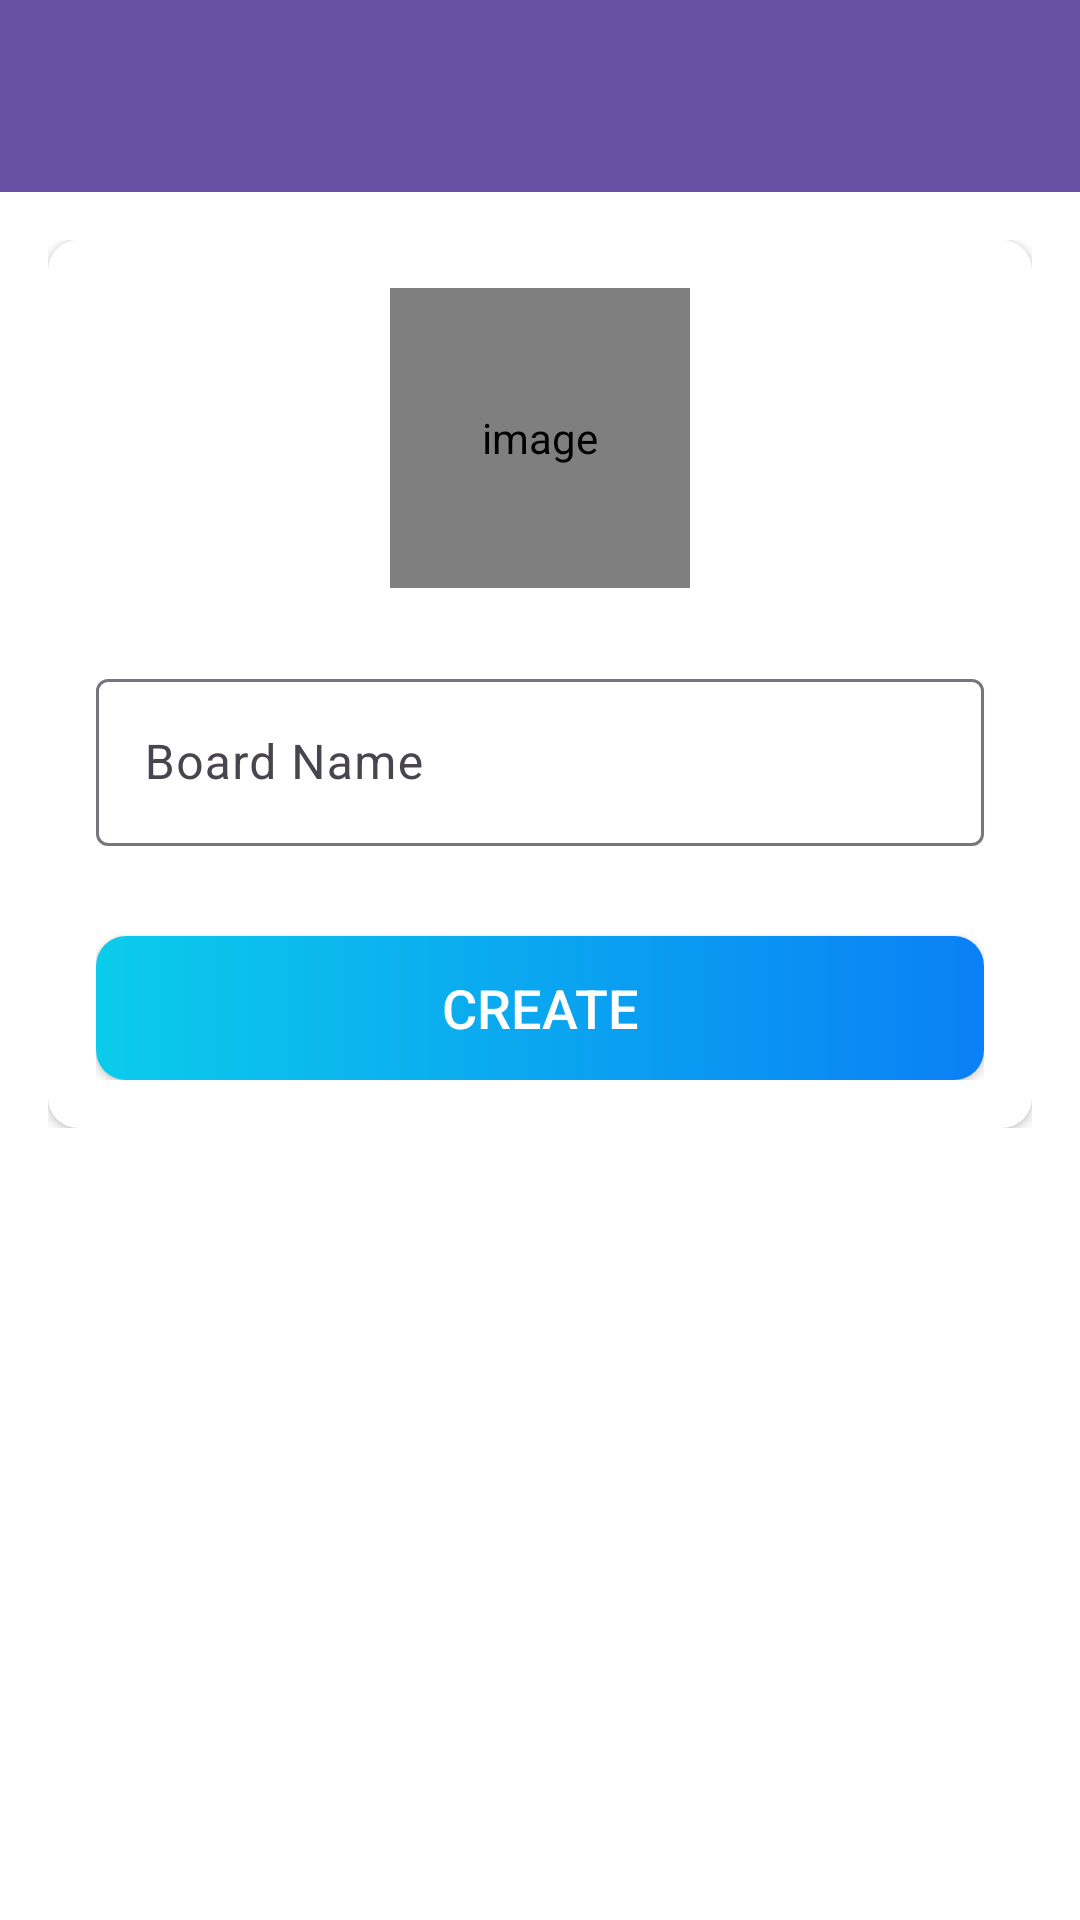

Reconstruct the res/layout file that produces this screen, plus the resources it refers to.
<!-- AndroidManifest.xml: activity theme AppTheme.NoActionBar -->
<!-- res/layout/activity_create_board.xml -->
<?xml version="1.0" encoding="utf-8"?>
<LinearLayout xmlns:android="http://schemas.android.com/apk/res/android"
    xmlns:app="http://schemas.android.com/apk/res-auto"
    xmlns:tools="http://schemas.android.com/tools"
    android:layout_width="match_parent"
    android:layout_height="match_parent"
    android:orientation="vertical"
    tools:context=".activities.CreateBoardActivity">

    <com.google.android.material.appbar.AppBarLayout
        android:layout_width="match_parent"
        android:layout_height="wrap_content"
        android:theme="@style/Theme.WorkNest.AppBarOverlay">

        <androidx.appcompat.widget.Toolbar
            android:id="@+id/toolbar_create_board_activity"
            android:layout_width="match_parent"
            android:layout_height="?attr/actionBarSize"
            android:background="?attr/colorPrimary"
            app:popupTheme="@style/Theme.WorkNest.PopupOverlay" />
    </com.google.android.material.appbar.AppBarLayout>

    <LinearLayout
        android:layout_width="match_parent"
        android:layout_height="wrap_content"
        android:background="@drawable/ic_background"
        android:orientation="vertical"
        android:padding="@dimen/create_board_content_padding">

        <androidx.cardview.widget.CardView
            android:layout_width="match_parent"
            android:layout_height="match_parent"
            android:elevation="@dimen/card_view_elevation"
            app:cardCornerRadius="@dimen/card_view_corner_radius">

            <LinearLayout
                android:layout_width="match_parent"
                android:layout_height="wrap_content"
                android:gravity="center_horizontal"
                android:orientation="vertical"
                android:padding="@dimen/card_view_layout_content_padding">

                <de.hdodenhof.circleimageview.CircleImageView
                    android:id="@+id/iv_board_image"
                    android:layout_width="@dimen/board_image_size"
                    android:layout_height="@dimen/board_image_size"
                    android:contentDescription="@string/image_contentDescription"
                    android:src="@drawable/ic_board_place_holder" />

                <com.google.android.material.textfield.TextInputLayout
                    android:layout_width="match_parent"
                    android:layout_height="wrap_content"
                    app:boxBackgroundColor="@null"
                    android:layout_marginTop="@dimen/create_board_til_marginTop">

                    <androidx.appcompat.widget.AppCompatEditText
                        android:id="@+id/et_board_name"
                        android:layout_width="match_parent"
                        android:layout_height="wrap_content"
                        android:hint="@string/board_name"
                        android:inputType="text"
                        android:textSize="@dimen/et_text_size" />

                </com.google.android.material.textfield.TextInputLayout>

                <Button
                    android:id="@+id/btn_create"
                    android:layout_width="match_parent"
                    android:layout_height="wrap_content"
                    android:layout_gravity="center"
                    android:layout_marginTop="@dimen/create_board_btn_marginTop"
                    android:background="@drawable/shape_button_rounded"
                    android:foreground="?attr/selectableItemBackground"
                    android:gravity="center"
                    android:paddingTop="@dimen/btn_paddingTopBottom"
                    android:paddingBottom="@dimen/btn_paddingTopBottom"
                    android:text="@string/create"
                    android:textColor="@android:color/white"
                    android:textSize="@dimen/btn_text_size" />
            </LinearLayout>
        </androidx.cardview.widget.CardView>

    </LinearLayout>
</LinearLayout>
<!-- resources referenced by this layout -->
<resources>
  <dimen name="board_image_size">100dp</dimen>
  <dimen name="btn_paddingTopBottom">8dp</dimen>
  <dimen name="btn_text_size">18sp</dimen>
  <dimen name="card_view_corner_radius">10dp</dimen>
  <dimen name="card_view_elevation">10dp</dimen>
  <dimen name="card_view_layout_content_padding">16dp</dimen>
  <dimen name="create_board_btn_marginTop">30dp</dimen>
  <dimen name="create_board_content_padding">16dp</dimen>
  <dimen name="create_board_til_marginTop">25dp</dimen>
  <dimen name="et_text_size">16sp</dimen>
  <!-- drawable shape_button_rounded (drawable) -->
  <?xml version="1.0" encoding="utf-8"?>
  <shape xmlns:android="http://schemas.android.com/apk/res/android"
      android:shape="rectangle">
  
      <gradient
          android:angle="360"
          android:endColor="#0A80F5"
          android:startColor="#0BCCEB"
          android:type="linear" />
  
      <corners android:radius="10dp" />
  
  </shape>
  <string name="board_name">Board Name</string>
  <string name="create">CREATE</string>
  <string name="image_contentDescription">image</string>
  <style name="Theme.WorkNest.AppBarOverlay" parent="ThemeOverlay.AppCompat.Dark.ActionBar" />
  <style name="Theme.WorkNest.PopupOverlay" parent="ThemeOverlay.AppCompat.Light" />
  <style name="AppTheme.NoActionBar" parent="Theme.Material3.DayNight.NoActionBar">
          
          <item name="android:windowBackground">@color/white</item> 
      </style>
  <color name="white">#FFFFFFFF</color>
</resources>
